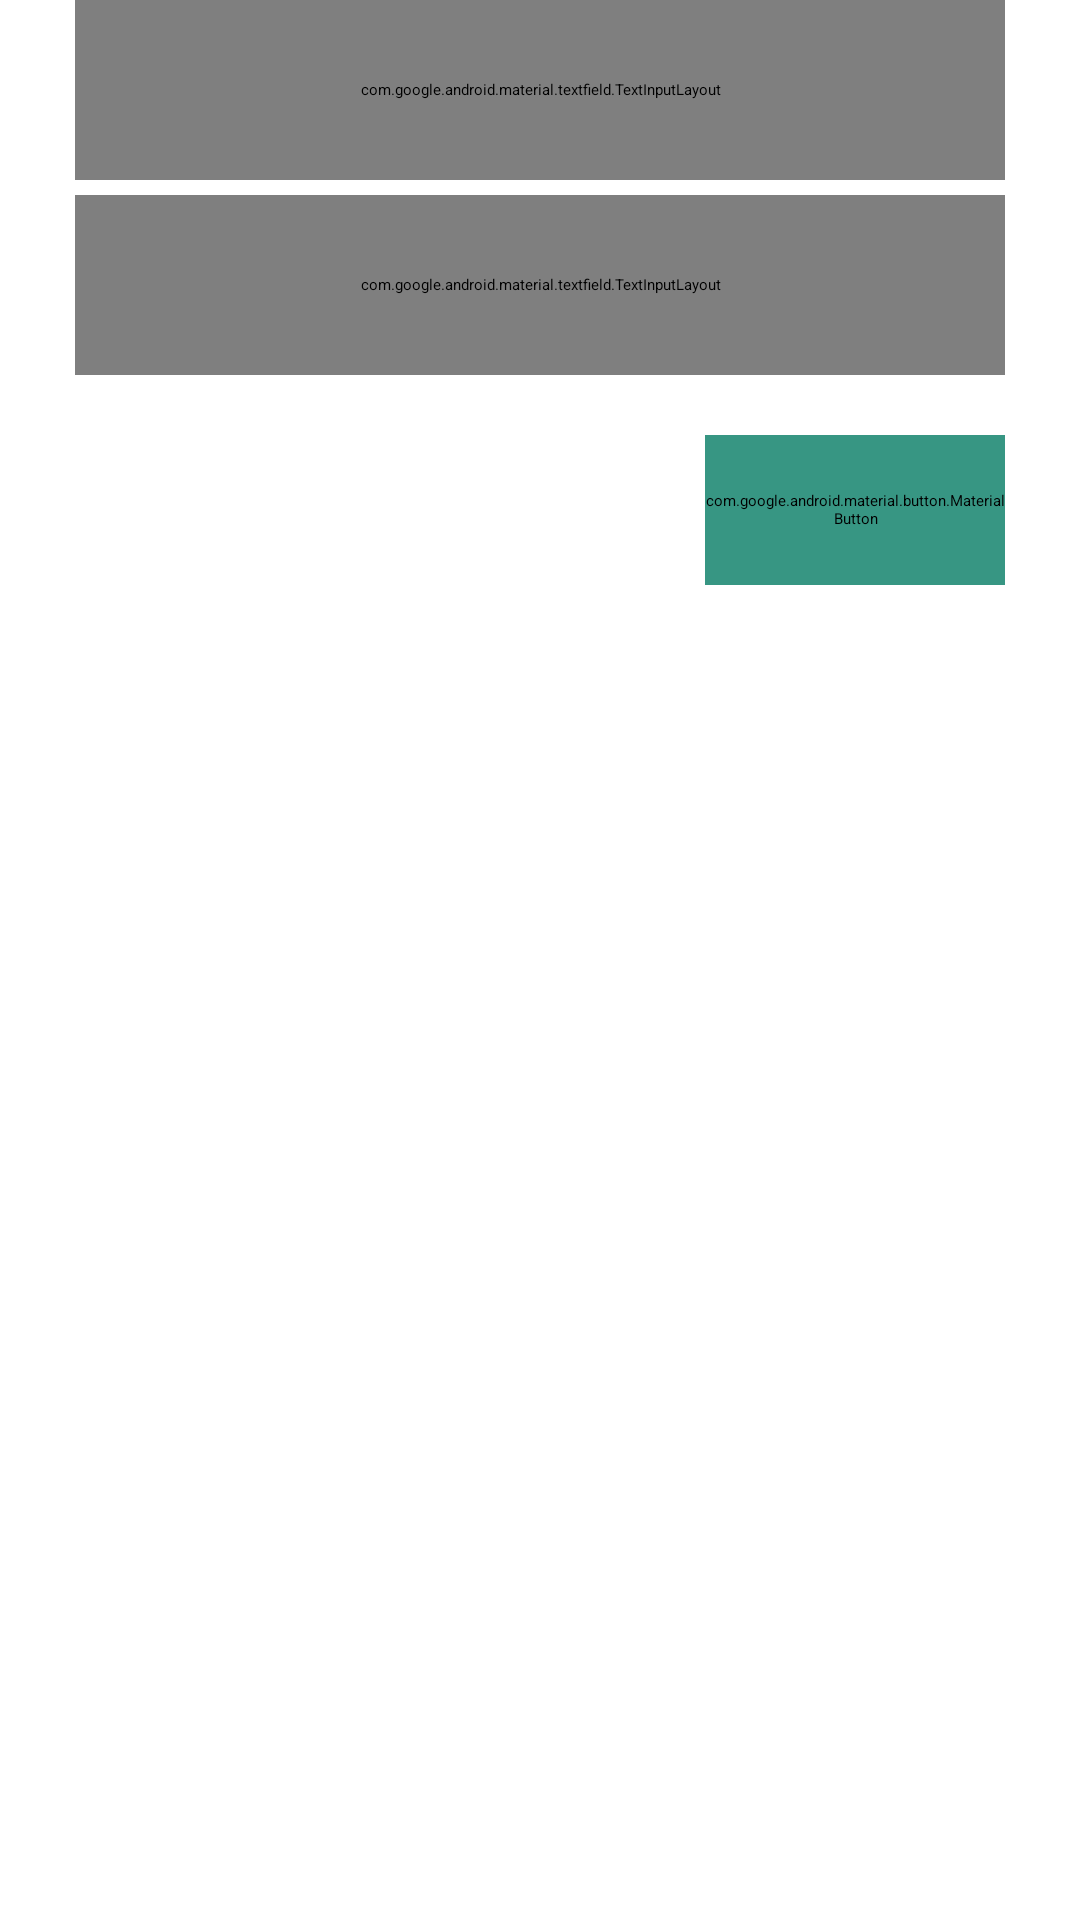

Write the Android layout XML for this screen, with the resource values it uses.
<!-- AndroidManifest.xml: application theme Theme.Foody -->
<!-- res/layout/fragment_log_in.xml -->
<?xml version="1.0" encoding="utf-8"?>
<FrameLayout xmlns:android="http://schemas.android.com/apk/res/android"
    xmlns:app="http://schemas.android.com/apk/res-auto"
    xmlns:tools="http://schemas.android.com/tools"
    android:layout_width="wrap_content"
    android:layout_height="wrap_content"
    tools:context=".LogInFragment">

    <LinearLayout
        android:layout_width="match_parent"
        android:layout_height="290dp"
        android:orientation="vertical">
        <com.google.android.material.textfield.TextInputLayout
            style="@style/Widget.MaterialComponents.TextInputLayout.OutlinedBox"
            android:layout_width="310dp"
            android:layout_height="60dp"
            android:layout_gravity="center_horizontal"
            android:layout_marginBottom="5dp"
            android:hint="@string/email"
            app:boxStrokeWidth="2dp"
            app:boxStrokeColor="@color/white"
            app:hintTextColor="@color/white"
            android:textColorHint="@color/dark_cyan">
            <com.google.android.material.textfield.TextInputEditText
                android:id="@+id/email_edit_text"
                android:layout_width="match_parent"
                android:layout_height="wrap_content"
                android:maxLines="1"
                android:inputType="textEmailAddress"
                android:textColor="@color/white"/>
        </com.google.android.material.textfield.TextInputLayout>

        <com.google.android.material.textfield.TextInputLayout
            style="@style/Widget.MaterialComponents.TextInputLayout.OutlinedBox"
            android:layout_width="310dp"
            android:layout_height="60dp"
            android:layout_gravity="center_horizontal"
            android:layout_marginBottom="20dp"
            android:hint="@string/password"
            app:boxStrokeWidth="2dp"
            app:boxStrokeColor="@color/white"
            app:hintTextColor="@color/white"
            android:textColorHint="@color/dark_cyan">

            <com.google.android.material.textfield.TextInputEditText
                android:id="@+id/password_edit_text"
                android:layout_width="match_parent"
                android:layout_height="wrap_content"
                android:inputType="textPassword"
                android:maxLines="1"
                android:textColor="@color/white"/>
        </com.google.android.material.textfield.TextInputLayout>


        <LinearLayout
            android:layout_width="310dp"
            android:layout_height="50dp"
            android:orientation="horizontal"
            android:layout_gravity="center"
            android:weightSum="100">

            <Button
                android:id="@+id/forgot_the_password_button"
                android:layout_width="wrap_content"
                android:layout_height="50dp"
                android:layout_gravity="center_horizontal"
                android:layout_marginBottom="15dp"
                android:background="@color/transparent"
                android:text="@string/forgot_the_password"
                android:textColor="@color/white"
                android:textSize="15sp"
                android:textStyle="bold" />
            <Space
                android:layout_width="0dp"
                android:layout_height="0dp"
                android:layout_weight="100"/>
            <com.google.android.material.button.MaterialButton
                android:id="@+id/login_button"
                android:layout_width="100dp"
                android:layout_height="50dp"
                android:layout_gravity="center_horizontal"
                android:backgroundTint="@color/dark_cyan"
                android:text="@string/login"
                android:textColor="@color/white"
                android:textSize="18sp"
                android:textStyle="bold"
                app:cornerRadius="5dp"
                app:rippleColor="@color/black"/>
        </LinearLayout>

        <TextView
            android:id="@+id/error_text"
            android:layout_marginTop="10dp"
            android:layout_width="350dp"
            android:layout_height="wrap_content"
            android:text=""
            android:gravity="center"
            android:layout_gravity="center"
            android:textColor="@color/error_red"
            android:textStyle="bold"
            android:textSize="15sp"/>
    </LinearLayout>
</FrameLayout>
<!-- resources referenced by this layout -->
<resources>
  <color name="black">#FF000000</color>
  <color name="dark_cyan">#379683</color>
  <color name="error_red">#CC0F0F</color>
  <color name="transparent">#00FFFFFF</color>
  <color name="white">#FFFFFFFF</color>
  <string name="email">Email</string>
  <string name="forgot_the_password">Forgot the password?</string>
  <string name="login">Login</string>
  <string name="password">Password</string>
  <style name="Theme.Foody" parent="Base.Theme.Foody" />
  <style name="Base.Theme.Foody" parent="Theme.Material3.DayNight.NoActionBar">
          
          <item name="colorPrimary">@color/cyan_regular</item>
          <item name="colorPrimaryDark">@color/light_cyan</item>
          <item name="android:windowBackground">@color/cyan_regular</item>
          <item name="android:navigationBarColor">@color/dark_cyan</item>
      </style>
  <color name="cyan_regular">#5CDB95</color>
  <color name="light_cyan">#8EE4AF</color>
</resources>
